Run: headless pygame with SDL's dummy video driver; simulated clock (each Clock.tick advances the game by its frame time, no real sleeping); random seed 0; keys injected as events and as key.get_pressed() state; no mouse input.
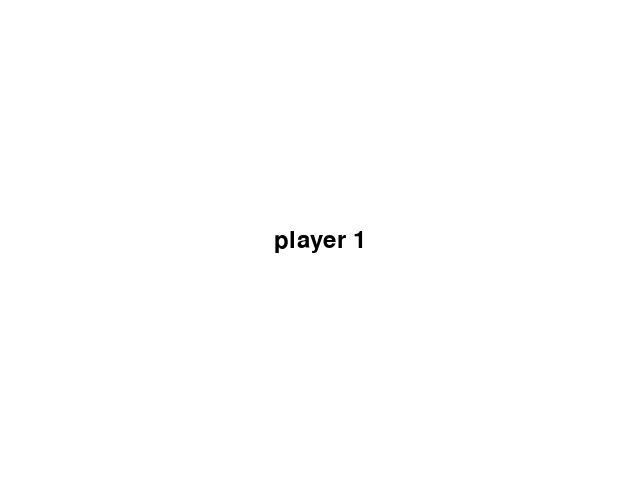
Frame 1 of 4 · flips 1–60 · no input
Frame 2 of 4 · flips 61–180 · tapped SPACE, RETURN · held RIGHT (→), D · screen unchanged from frame 1, image omitted
Frame 3 of 4 · flips 181–300 · held DOWN (↓), S · screen unchanged from frame 2, image omitted
Frame 4 of 4 · flips 301–420 · held LEFT (←), A, UP (↑), W · screen unchanged from frame 3, image omitted

The pygame program that drew these frames:

print("check")
import pygame
class character():
    def __init__(self, clicks, ability):
        self.ability = ability
        self.clicks = clicks
Sophie = character(1, "teleporting")



# Initialize Pygame
pygame.init()

# Set the width and height of the window
width, height = 640, 480

# Create the window with the specified width and height
screen = pygame.display.set_mode((width, height))

# Create a font object
font = pygame.font.Font(None, 36)

# Run the Pygame loop
running = True
while running:
    for event in pygame.event.get():
        if event.type == pygame.QUIT:
            running = False

    # Fill the window with white
    screen.fill((255, 255, 255))

    # Render the text "player 1"
    text = font.render("player 1", True, (0, 0, 0))

    # Get the rectangle surrounding the text
    text_rect = text.get_rect()

    # Center the text on the screen
    text_rect.center = (width // 2, height // 2)

    # Blit the text onto the screen
    screen.blit(text, text_rect)

    # Update the window
    pygame.display.flip()

# Quit Pygame
pygame.quit()
